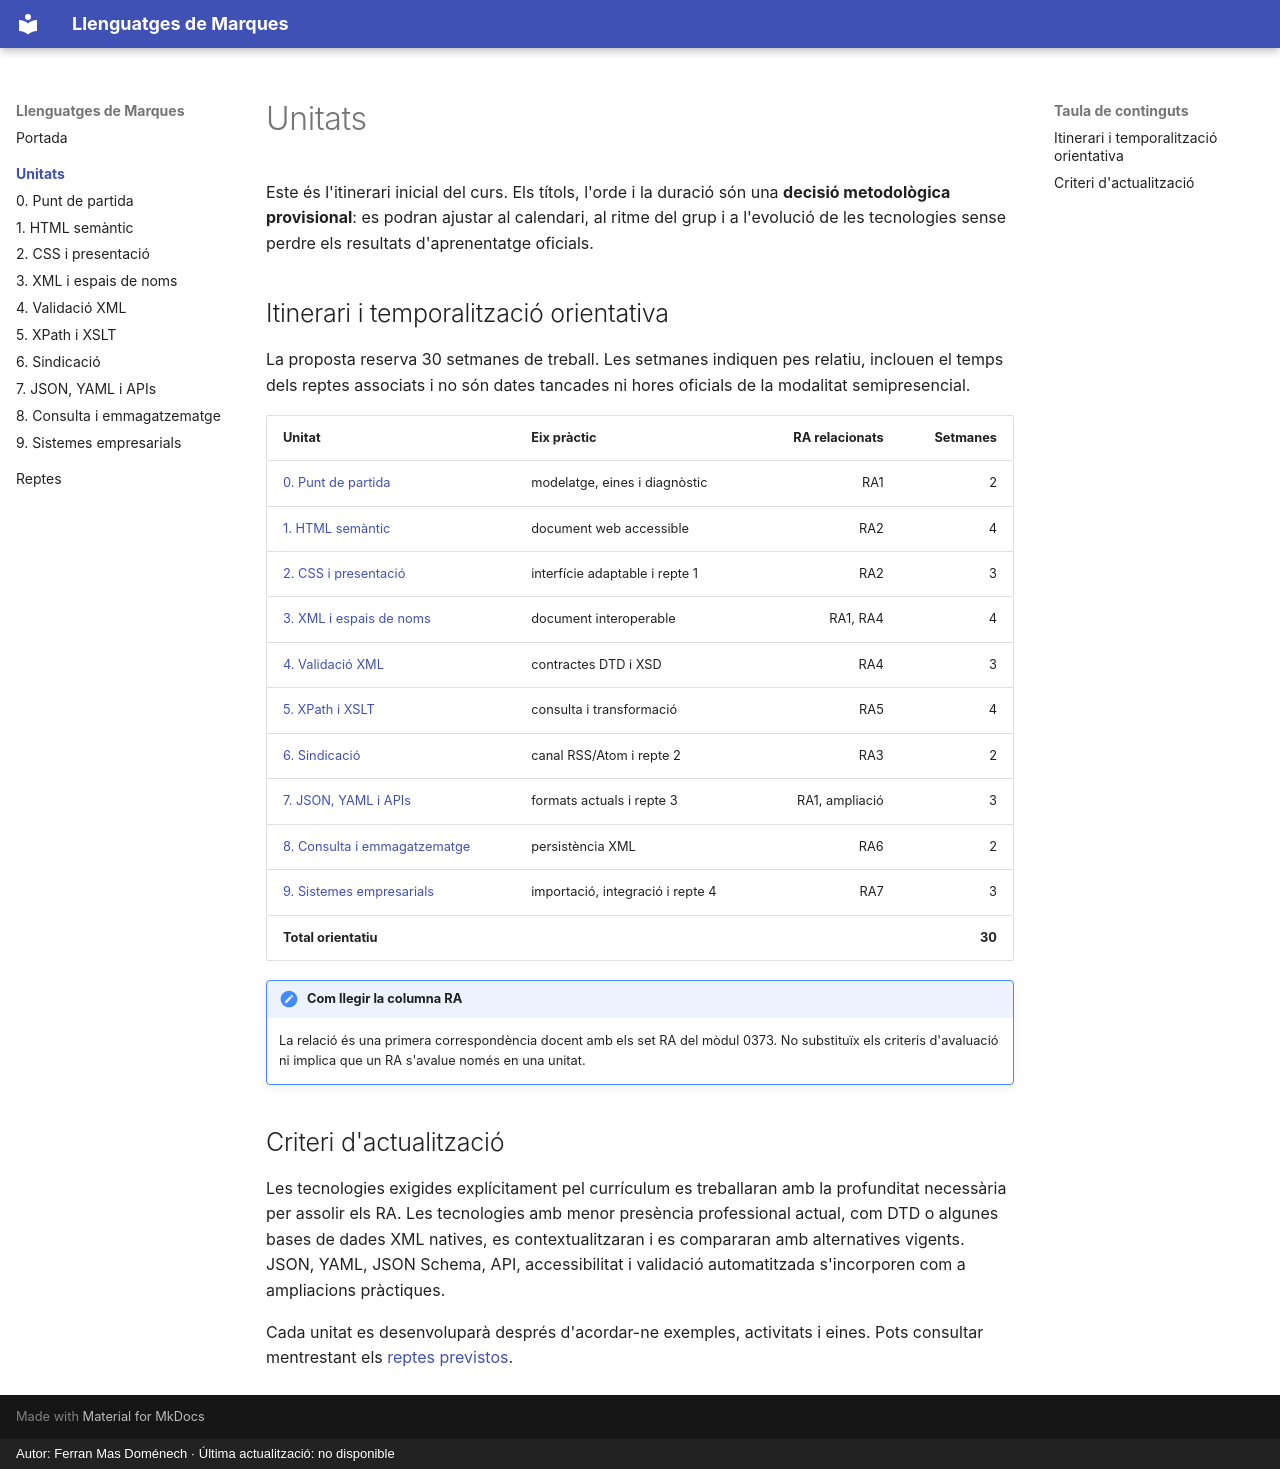

repository: fermasdo/apunts_llenguatges_de_marques · page: unitats/index.html · generator: mkdocs · copyright: Autor: Ferran Mas Doménech · Última actualització: no disponible

# Unitats

Este és l'itinerari inicial del curs. Els títols, l'orde i la duració són una **decisió metodològica provisional**: es podran ajustar al calendari, al ritme del grup i a l'evolució de les tecnologies sense perdre els resultats d'aprenentatge oficials.

## Itinerari i temporalització orientativa

La proposta reserva 30 setmanes de treball. Les setmanes indiquen pes relatiu, inclouen el temps dels reptes associats i no són dates tancades ni hores oficials de la modalitat semipresencial.

| Unitat | Eix pràctic | RA relacionats | Setmanes |
|---|---|---:|---:|
| [0. Punt de partida](00-punt-de-partida.md) | modelatge, eines i diagnòstic | RA1 | 2 |
| [1. HTML semàntic](01-html-semantic.md) | document web accessible | RA2 | 4 |
| [2. CSS i presentació](02-css.md) | interfície adaptable i repte 1 | RA2 | 3 |
| [3. XML i espais de noms](03-xml.md) | document interoperable | RA1, RA4 | 4 |
| [4. Validació XML](04-validacio-xml.md) | contractes DTD i XSD | RA4 | 3 |
| [5. XPath i XSLT](05-xpath-xslt.md) | consulta i transformació | RA5 | 4 |
| [6. Sindicació](06-sindicacio.md) | canal RSS/Atom i repte 2 | RA3 | 2 |
| [7. JSON, YAML i APIs](07-json-yaml.md) | formats actuals i repte 3 | RA1, ampliació | 3 |
| [8. Consulta i emmagatzematge](08-consulta-emmagatzematge.md) | persistència XML | RA6 | 2 |
| [9. Sistemes empresarials](09-sistemes-empresarials.md) | importació, integració i repte 4 | RA7 | 3 |
| **Total orientatiu** |  |  | **30** |

!!! note "Com llegir la columna RA"
    La relació és una primera correspondència docent amb els set RA del mòdul 0373. No substituïx els criteris d'avaluació ni implica que un RA s'avalue només en una unitat.

## Criteri d'actualització

Les tecnologies exigides explícitament pel currículum es treballaran amb la profunditat necessària per assolir els RA. Les tecnologies amb menor presència professional actual, com DTD o algunes bases de dades XML natives, es contextualitzaran i es compararan amb alternatives vigents. JSON, YAML, JSON Schema, API, accessibilitat i validació automatitzada s'incorporen com a ampliacions pràctiques.

Cada unitat es desenvoluparà després d'acordar-ne exemples, activitats i eines. Pots consultar mentrestant els [reptes previstos](../reptes/index.md).
